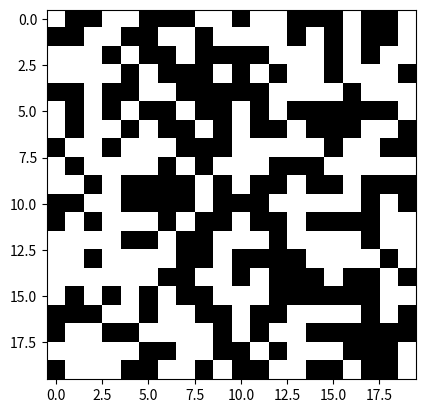
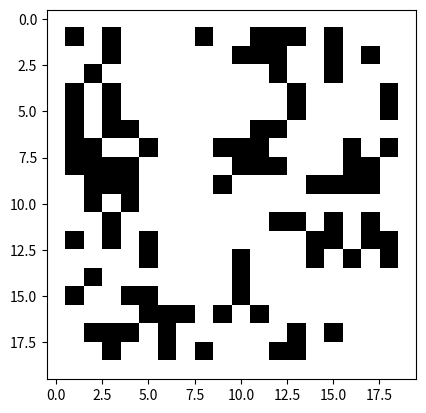
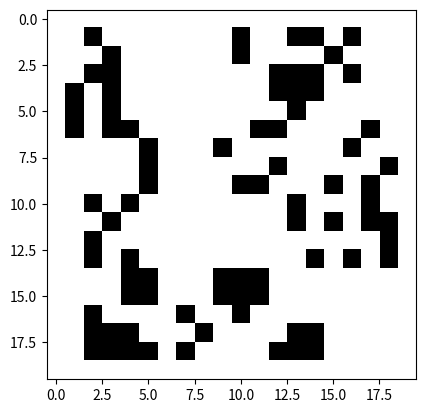
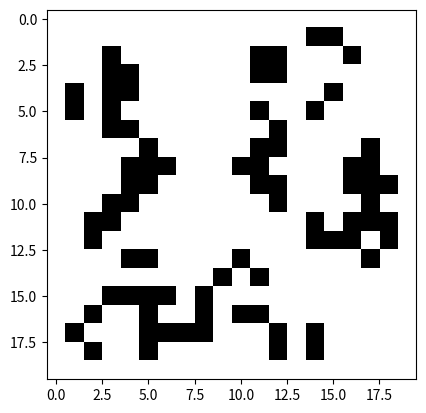
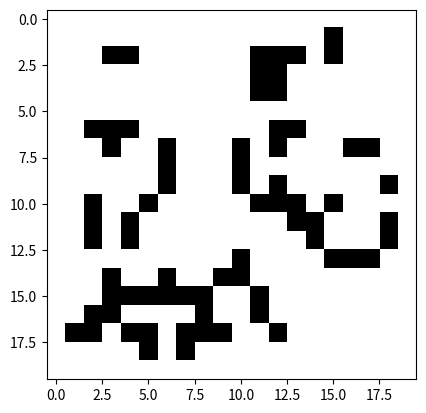
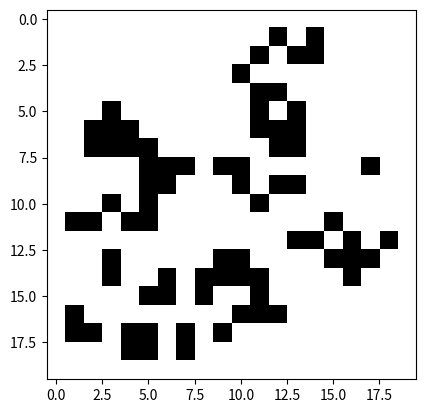
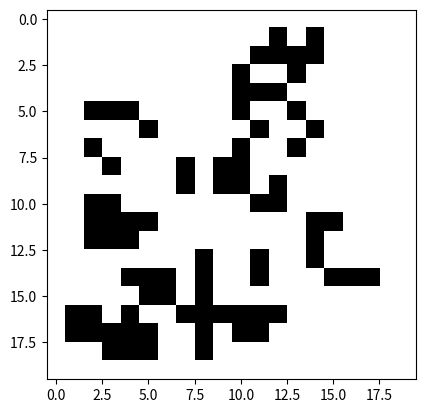
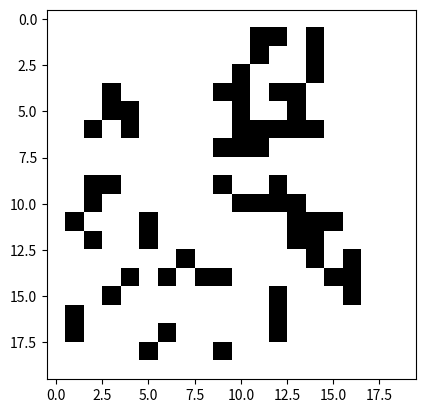
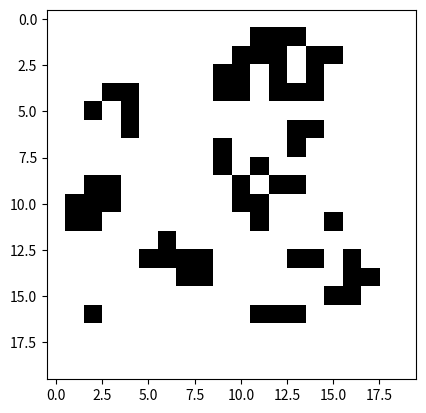
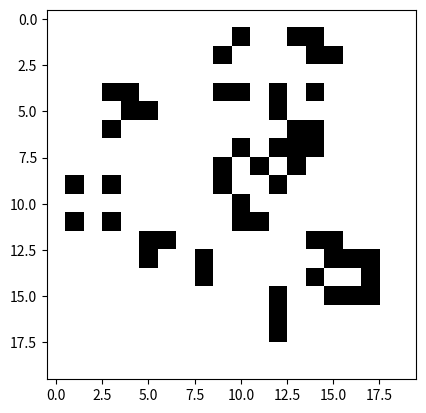
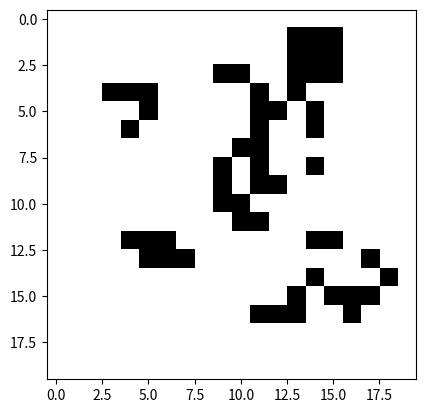
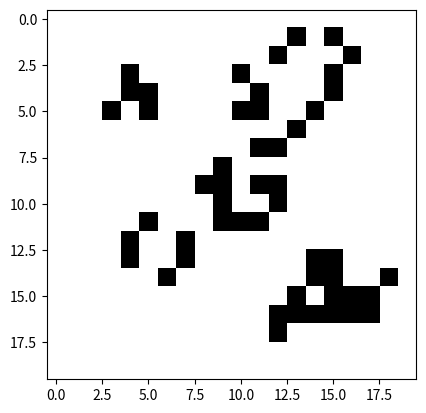
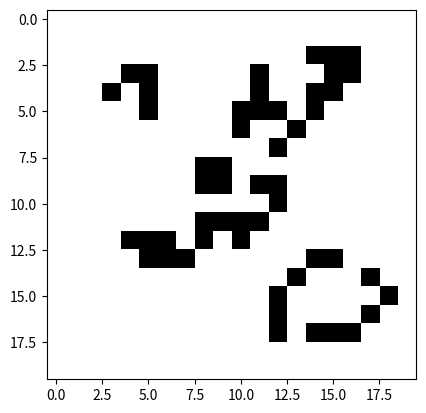
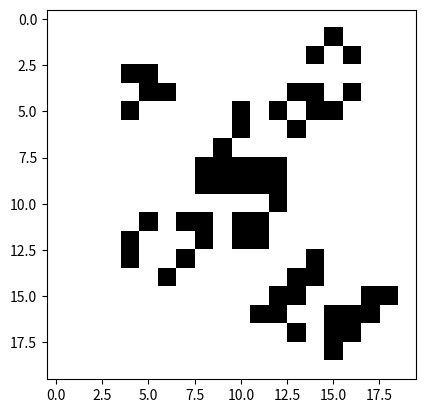
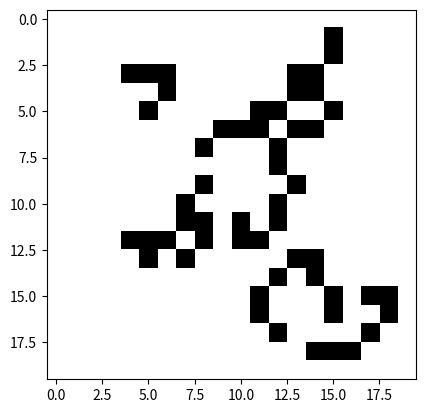
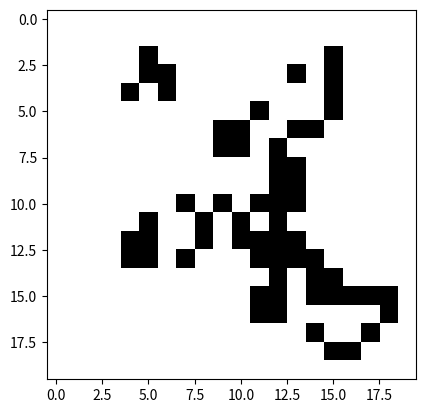

Recreate these plots in Python, in order.
import numpy as np
import matplotlib.pyplot as plt
import matplotlib.animation as animation

def randomGrid(N):
    return np.random.choice([255, 0], N*N, p=[0.5, 0.5]).reshape(N, N)

def addGlider(i, j, grid):
    glider = np.array([[0, 0, 255], [255, 0, 255], [0, 255, 255]])
    grid[i:i+3, j:j+3] = glider

def neighboursSum(i, j, m):

    total = int((m[i-1, j-1] + m[i-1, j] + m[i-1, j+1] + 
						m[i, j-1] + m[i, j+1] + 
						m[i+1, j-1] + m[i+1, j] + m[i+1, j+1])/255)
    return total

def update(matrix):
    
    N = matrix.shape[0]
    
    newmatrix = np.zeros(N*N).reshape(N, N)
    
    for i in range(1, N-1):
        for j in range(1, N-1):
            total = neighboursSum(i, j, matrix)
            
            if matrix[i, j] == 255:
                if(total < 2) or (total > 3):
                    newmatrix[i, j] = 0
                else:
                    newmatrix[i, j] = 255
            else:
                if total == 3:
                    newmatrix[i, j] = 255
    
    return newmatrix

figura = randomGrid(20)

for i in range(20):
    
    plt.figure()
    plt.imshow(figura, cmap = 'Greys')
    #plt.savefig("foto_"+str(i)+".png")
    plt.savefig("foto_{0}".format(i))
    figura = update(figura)
    